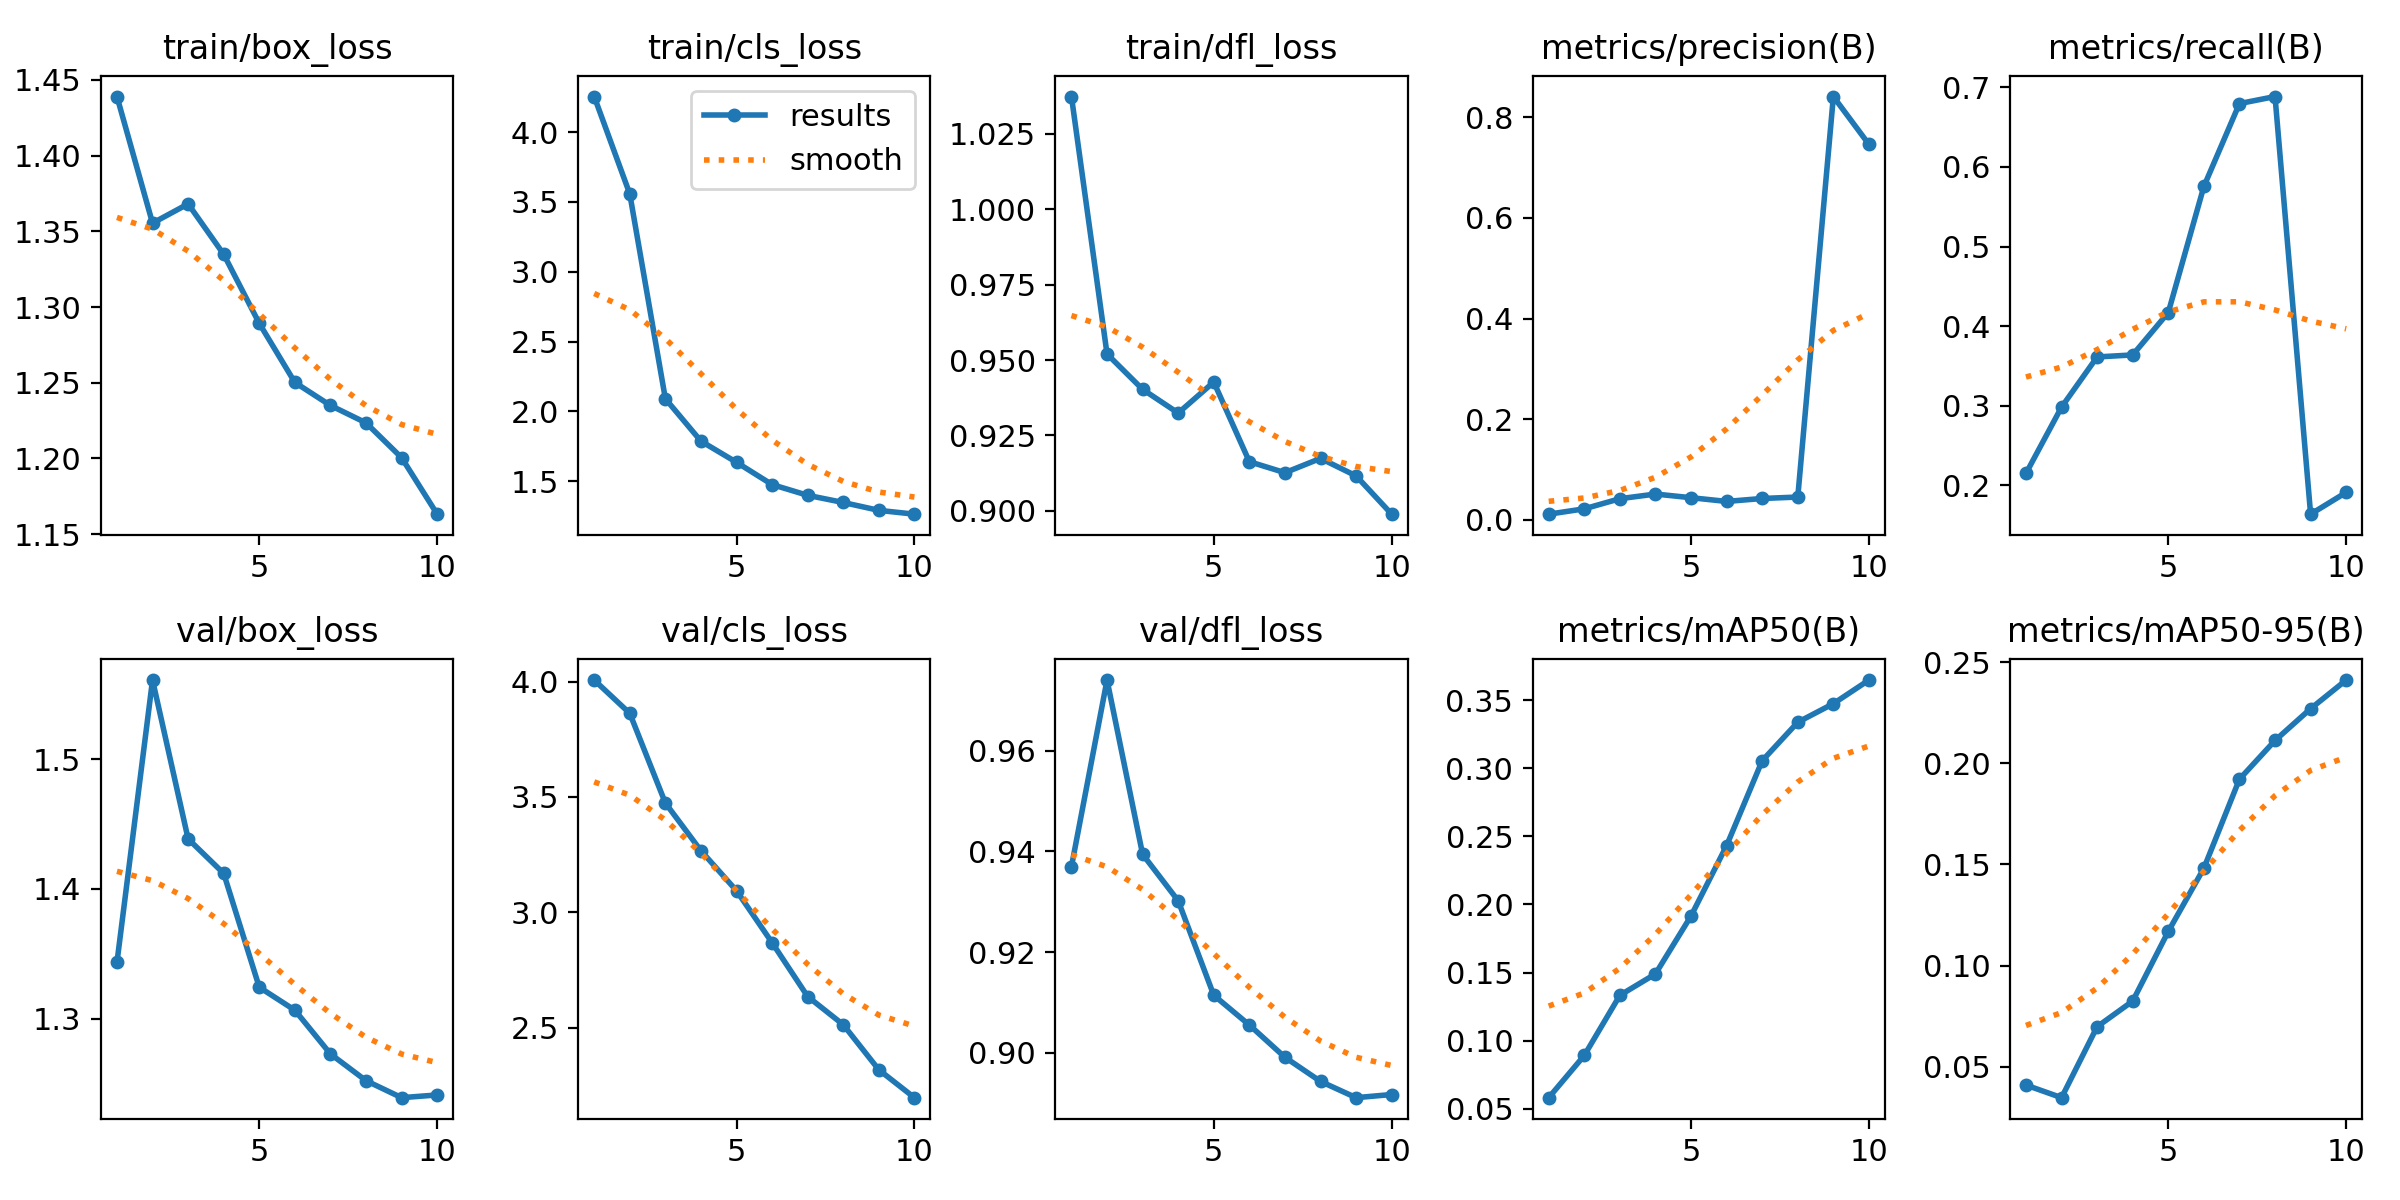

The data file committed next to this chart (first rows):
epoch, train/box_loss, train/cls_loss, train/dfl_loss, metrics/precision(B), metrics/recall(B), metrics/mAP50(B), metrics/mAP50-95(B), val/box_loss, val/cls_loss, val/dfl_loss, lr/pg0, lr/pg1, lr/pg2
1, 1.439, 4.255, 1.037, 0.01145, 0.215, 0.05815, 0.04088, 1.343, 4.006, 0.937, 6.666e-05, 6.666e-05, 6.666e-05
2, 1.355, 3.558, 0.952, 0.02207, 0.2983, 0.08913, 0.03464, 1.561, 3.862, 0.974, 0.0001301, 0.0001301, 0.0001301
3, 1.368, 2.091, 0.9403, 0.04218, 0.3613, 0.1333, 0.06974, 1.438, 3.473, 0.9394, 0.0001782, 0.0001782, 0.0001782
4, 1.335, 1.788, 0.9324, 0.05143, 0.3639, 0.149, 0.08241, 1.412, 3.266, 0.9302, 0.0002109, 0.0002109, 0.0002109
5, 1.289, 1.636, 0.9427, 0.04417, 0.4171, 0.1915, 0.1169, 1.324, 3.093, 0.9114, 0.0002281, 0.0002281, 0.0002281
6, 1.25, 1.476, 0.9163, 0.03676, 0.5754, 0.2432, 0.1481, 1.306, 2.868, 0.9055, 0.00023, 0.00023, 0.00023
7, 1.235, 1.4, 0.9127, 0.04261, 0.6795, 0.3055, 0.1922, 1.273, 2.634, 0.8991, 0.0002165, 0.0002165, 0.0002165
8, 1.224, 1.348, 0.9174, 0.04548, 0.6884, 0.3337, 0.2113, 1.252, 2.512, 0.8943, 0.0001876, 0.0001876, 0.0001876
9, 1.2, 1.292, 0.9116, 0.841, 0.1639, 0.3473, 0.227, 1.239, 2.317, 0.8911, 0.0001433, 0.0001433, 0.0001433
10, 1.163, 1.265, 0.8989, 0.7459, 0.1913, 0.3647, 0.2412, 1.241, 2.196, 0.8917, 8.3558e-05, 8.3558e-05, 8.3558e-05
